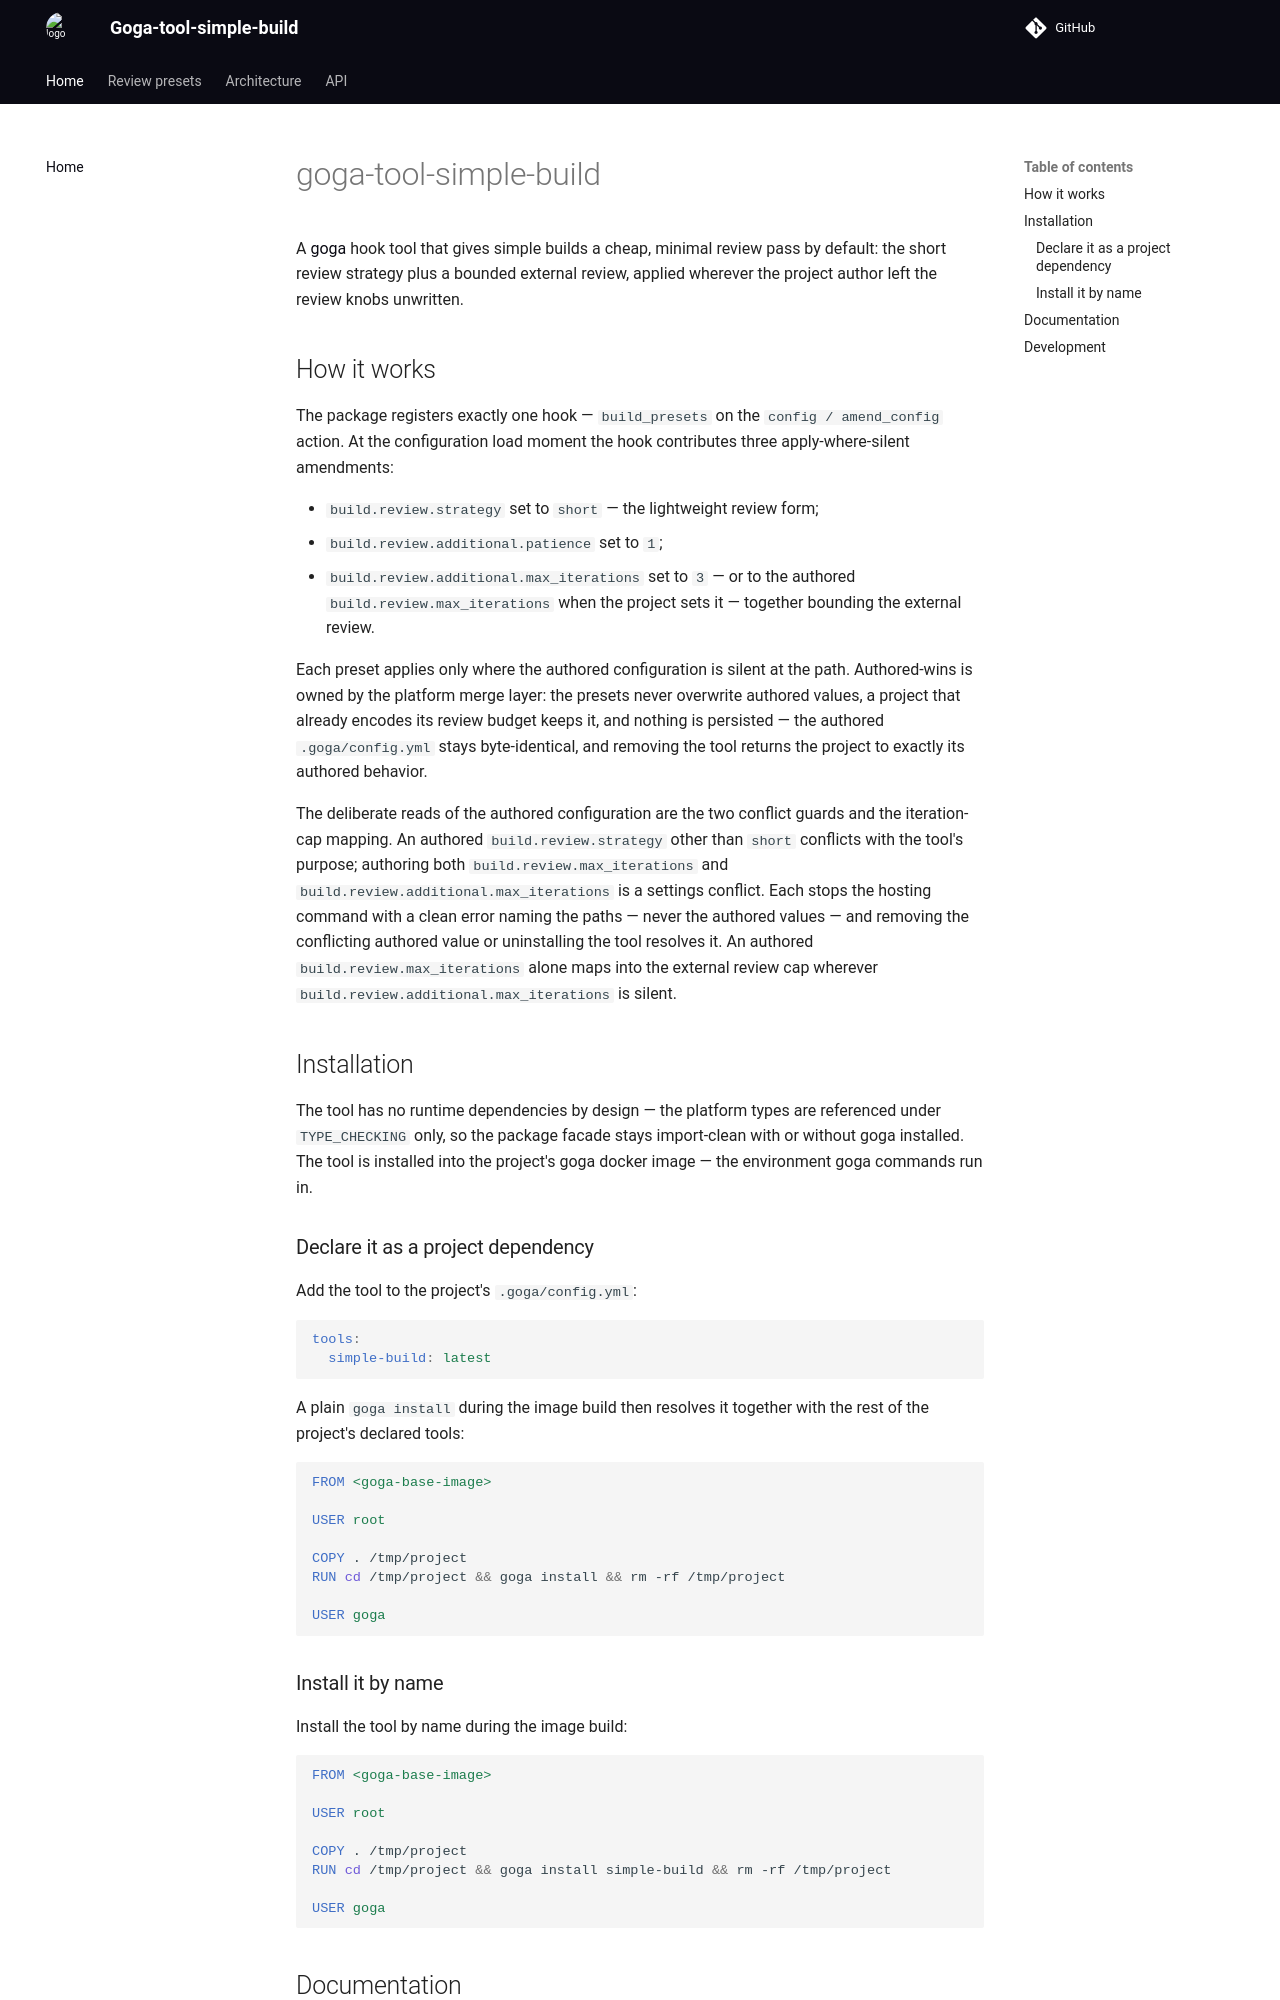

repository: qarium/goga-tool-simple-build · page: index.html · generator: mkdocs

# goga-tool-simple-build

A [goga](https://pypi.org/project/goga/) hook tool that gives simple builds a cheap, minimal
review pass by default: the short review strategy plus a bounded external review, applied
wherever the project author left the review knobs unwritten.

## Documentation

Full documentation is published at <https://qarium.github.io/goga-tool-simple-build/>.

## How it works

The package registers exactly one hook — `build_presets` on the `config / amend_config`
action. At the configuration load moment the hook contributes three apply-where-silent
amendments:

- `build.review.strategy` set to `short` — the lightweight review form;
- `build.review.additional.patience` set to `1`;
- `build.review.additional.max_iterations` set to `3` — or to the authored
  `build.review.max_iterations` when the project sets it — together bounding the external
  review.

Each preset applies only where the authored configuration is silent at the path. Authored-wins
is owned by the platform merge layer: the presets never overwrite authored values, a project
that already encodes its review budget keeps it, and nothing is persisted — the authored
`.goga/config.yml` stays byte-identical, and removing the tool returns the project to exactly
its authored behavior.

The deliberate reads of the authored configuration are the two conflict guards and the
iteration-cap mapping. An authored `build.review.strategy` other than `short` conflicts with
the tool's purpose; authoring both `build.review.max_iterations` and
`build.review.additional.max_iterations` is a settings conflict. Each stops the hosting
command with a clean error naming the paths — never the authored values — and removing the
conflicting authored value or uninstalling the tool resolves it. An authored
`build.review.max_iterations` alone maps into the external review cap wherever
`build.review.additional.max_iterations` is silent.

## Installation

The tool has no runtime dependencies by design — the platform types are referenced under
`TYPE_CHECKING` only, so the package facade stays import-clean with or without goga installed.
The tool is installed into the project's goga docker image — the environment goga commands
run in.

### Declare it as a project dependency

Add the tool to the project's `.goga/config.yml`:

```yaml
tools:
  simple-build: latest
```

A plain `goga install` during the image build then resolves it together with the rest of the
project's declared tools:

```dockerfile
FROM <goga-base-image>

USER root

COPY . /tmp/project
RUN cd /tmp/project && goga install && rm -rf /tmp/project

USER goga
```
